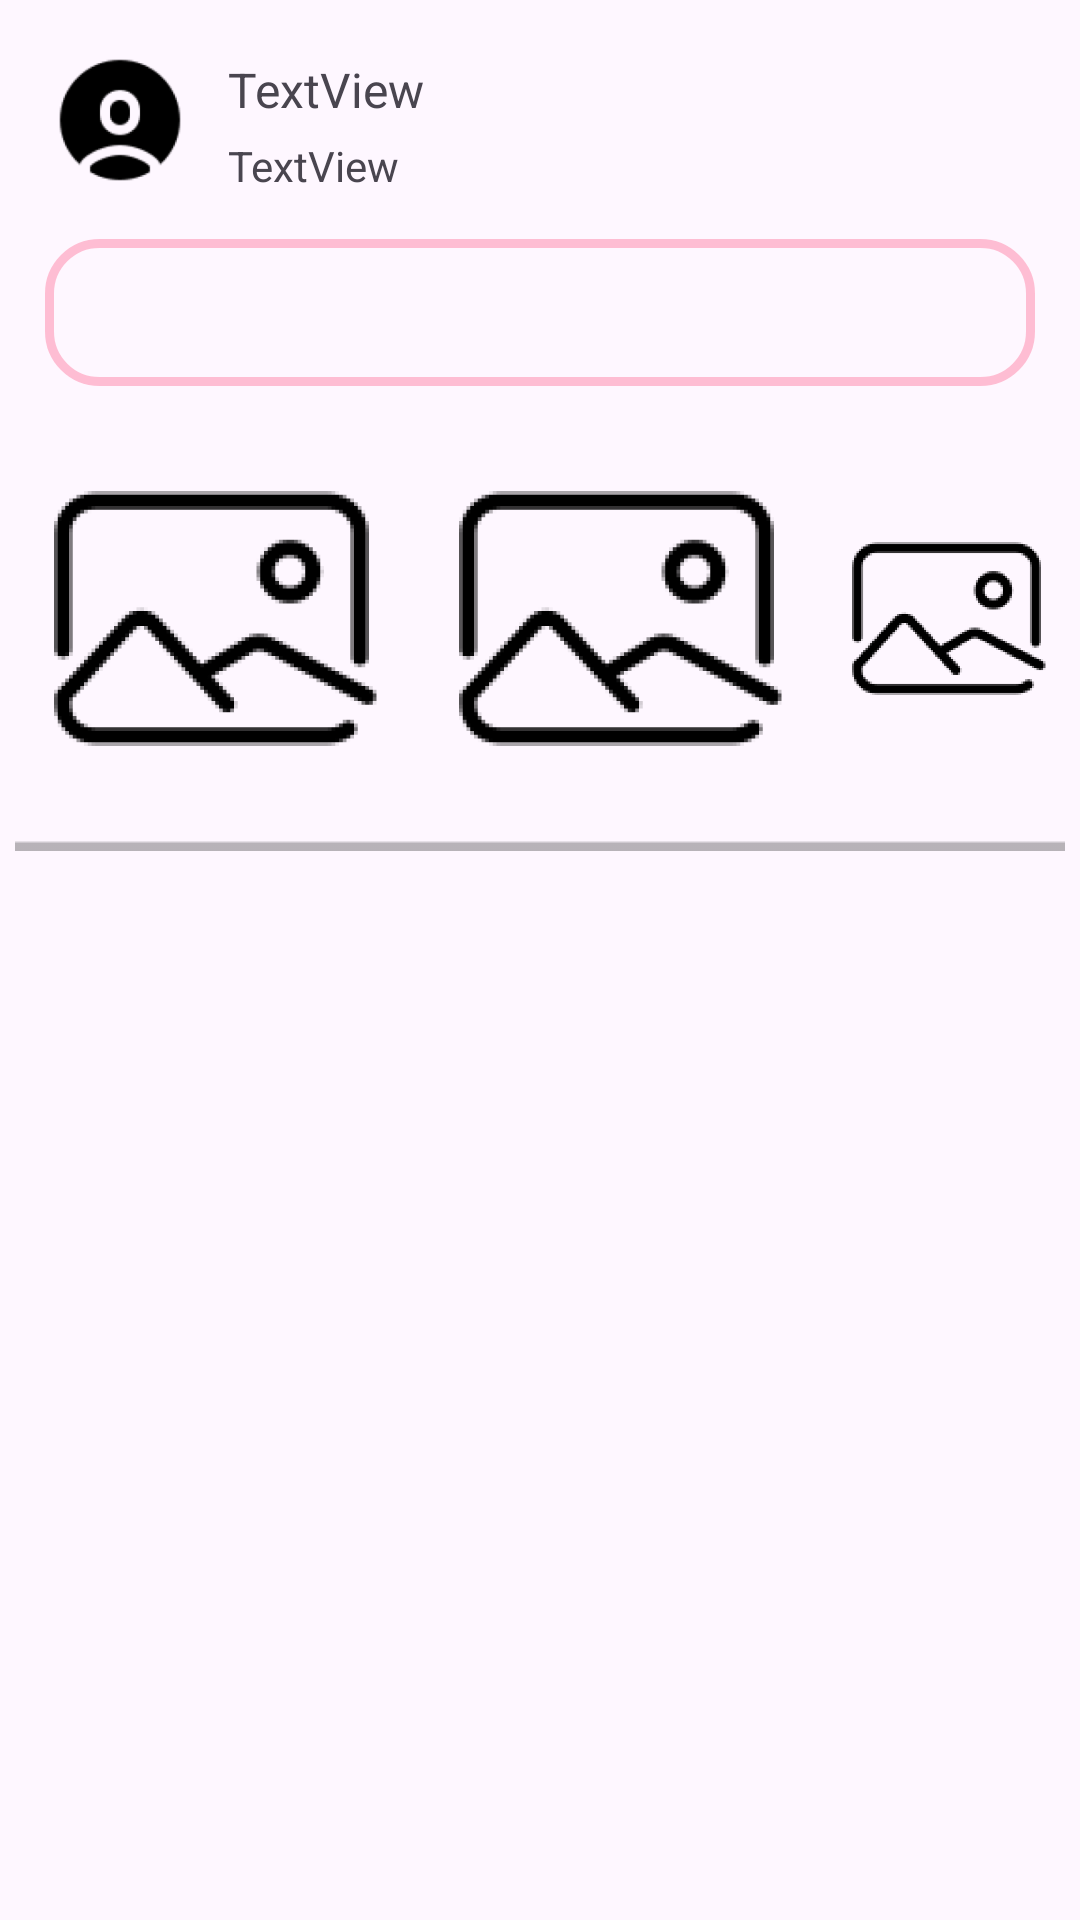

Android layout source for this screen:
<!-- AndroidManifest.xml: application theme Theme.Ryca -->
<!-- res/layout/circle_fragment_item.xml -->
<?xml version="1.0" encoding="utf-8"?>
<RelativeLayout xmlns:android="http://schemas.android.com/apk/res/android"
    android:layout_width="match_parent"
    android:layout_height="wrap_content"
    xmlns:app="http://schemas.android.com/apk/res-auto"
    android:layout_marginTop="10dp"
    android:paddingBottom="20dp"
    android:padding="5dp">


    <com.google.android.material.imageview.ShapeableImageView
        android:id="@+id/profilepicturedp"
        android:layout_width="50dp"
        android:layout_height="50dp"
        android:layout_alignParentStart="true"
        android:layout_alignParentTop="true"
        android:layout_marginStart="10dp"
        android:layout_marginTop="10dp"
        app:shapeAppearanceOverlay="@style/circular"
        app:srcCompat="@drawable/profile"
        />

    <TextView
        android:id="@+id/creatorsnamedp"
        android:layout_width="wrap_content"
        android:layout_height="wrap_content"
        android:layout_alignParentTop="true"
        android:layout_alignParentEnd="true"
        android:layout_marginStart="11dp"
        android:layout_marginTop="14dp"
        android:layout_marginEnd="59dp"
        android:layout_toEndOf="@+id/profilepicturedp"
        android:text="TextView"
        android:textSize="16dp"/>

    <TextView
        android:id="@+id/creatorsaddressdp"
        android:layout_width="290dp"
        android:layout_height="wrap_content"
        android:layout_below="@+id/creatorsnamedp"
        android:layout_alignParentEnd="true"
        android:layout_marginStart="11dp"
        android:layout_marginTop="5dp"
        android:layout_marginEnd="33dp"
        android:layout_toEndOf="@+id/profilepicturedp"
        android:ellipsize="marquee"
        android:textSize="14dp"
        android:marqueeRepeatLimit="marquee_forever"
        android:scrollHorizontally="true"
        android:singleLine="true"
        android:text="TextView" />

    <TextView
        android:id="@+id/banner"
        android:layout_width="match_parent"
        android:layout_height="wrap_content"
        android:layout_below="@+id/creatorsaddressdp"
        android:layout_marginStart="10dp"
        android:layout_marginTop="15dp"
        android:layout_marginEnd="10dp"
        android:layout_marginBottom="5dp"
        android:background="@drawable/bannerbackground"
        android:paddingStart="20dp"
        android:paddingBottom="15dp"
        android:paddingEnd="10dp"
        android:paddingTop="15dp"
        />

    <RelativeLayout
        android:id="@+id/imageContainer"
        android:layout_width="match_parent"
        android:layout_height="wrap_content"
        android:layout_below="@+id/banner"
        android:layout_alignParentStart="true"
        android:layout_marginStart="0dp"
        android:layout_marginTop="5dp"
        android:layout_marginEnd="2dp"
        android:layout_marginBottom="10dp">

        <ImageView
            android:id="@+id/updateExhibit1"
            android:layout_width="125dp"
            android:layout_height="125dp"
            android:layout_alignParentStart="true"
            android:layout_marginStart="3dp"
            android:layout_marginTop="5dp"
            android:src="@drawable/profimage" />

        <ImageView
            android:id="@+id/updateExhibit2"
            android:layout_width="125dp"
            android:layout_height="125dp"
            android:layout_marginStart="10dp"
            android:layout_marginTop="5dp"
            android:layout_toEndOf="@+id/updateExhibit1"
            android:src="@drawable/profimage" />

        <ImageView
            android:id="@+id/updateExhibit3"
            android:layout_width="125dp"
            android:layout_height="125dp"
            android:layout_marginStart="10dp"
            android:layout_marginTop="5dp"
            android:layout_toEndOf="@+id/updateExhibit2"
            android:src="@drawable/profimage" />

    </RelativeLayout>

    <ImageView
        android:layout_width="match_parent"
        android:layout_height="wrap_content"
        android:layout_below="@id/imageContainer"
        android:background="@drawable/simpline" />



</RelativeLayout>
<!-- resources referenced by this layout -->
<resources>
  <!-- drawable bannerbackground (drawable) -->
  <?xml version="1.0" encoding="utf-8"?>
  <layer-list xmlns:android="http://schemas.android.com/apk/res/android">
      
      <item>
          <shape android:shape="rectangle">
              <solid android:color="#00FFA6C1" />
              <corners android:radius="50px" /> 
              <stroke
                  android:width="3dp"
                  android:color="#B4FFA6C1" /> 
          </shape>
      </item>
      
      <item android:left="10dp" android:top="10dp" android:right="10dp" android:bottom="10dp">
          <shape android:shape="rectangle">
              <solid android:color="@android:color/transparent" />
              <corners android:radius="50px" /> 
          </shape>
      </item>
  
      <item android:top="1dp" android:bottom="1dp">
          <shape android:shape="rectangle">
              <solid android:color="#00FFA6C1" />
              <corners android:radius="70px" /> 
          </shape>
      </item>
  </layer-list>
  <!-- drawable profile: png bitmap (drawable, 6042 bytes) -->
  <!-- drawable profimage: png bitmap (drawable, 3783 bytes) -->
  <!-- drawable simpline: png bitmap (drawable, 179 bytes) -->
  <style name="circular">
          <item name="cornerSize">50%</item>
      </style>
  <style name="Theme.Ryca" parent="Base.Theme.Ryca" />
  <style name="Base.Theme.Ryca" parent="Theme.Material3.DayNight.NoActionBar">
          
          
          <item name="android:statusBarColor">#FFFFFF</item>
          <item name="android:windowLightStatusBar">true</item>
  
      </style>
</resources>
